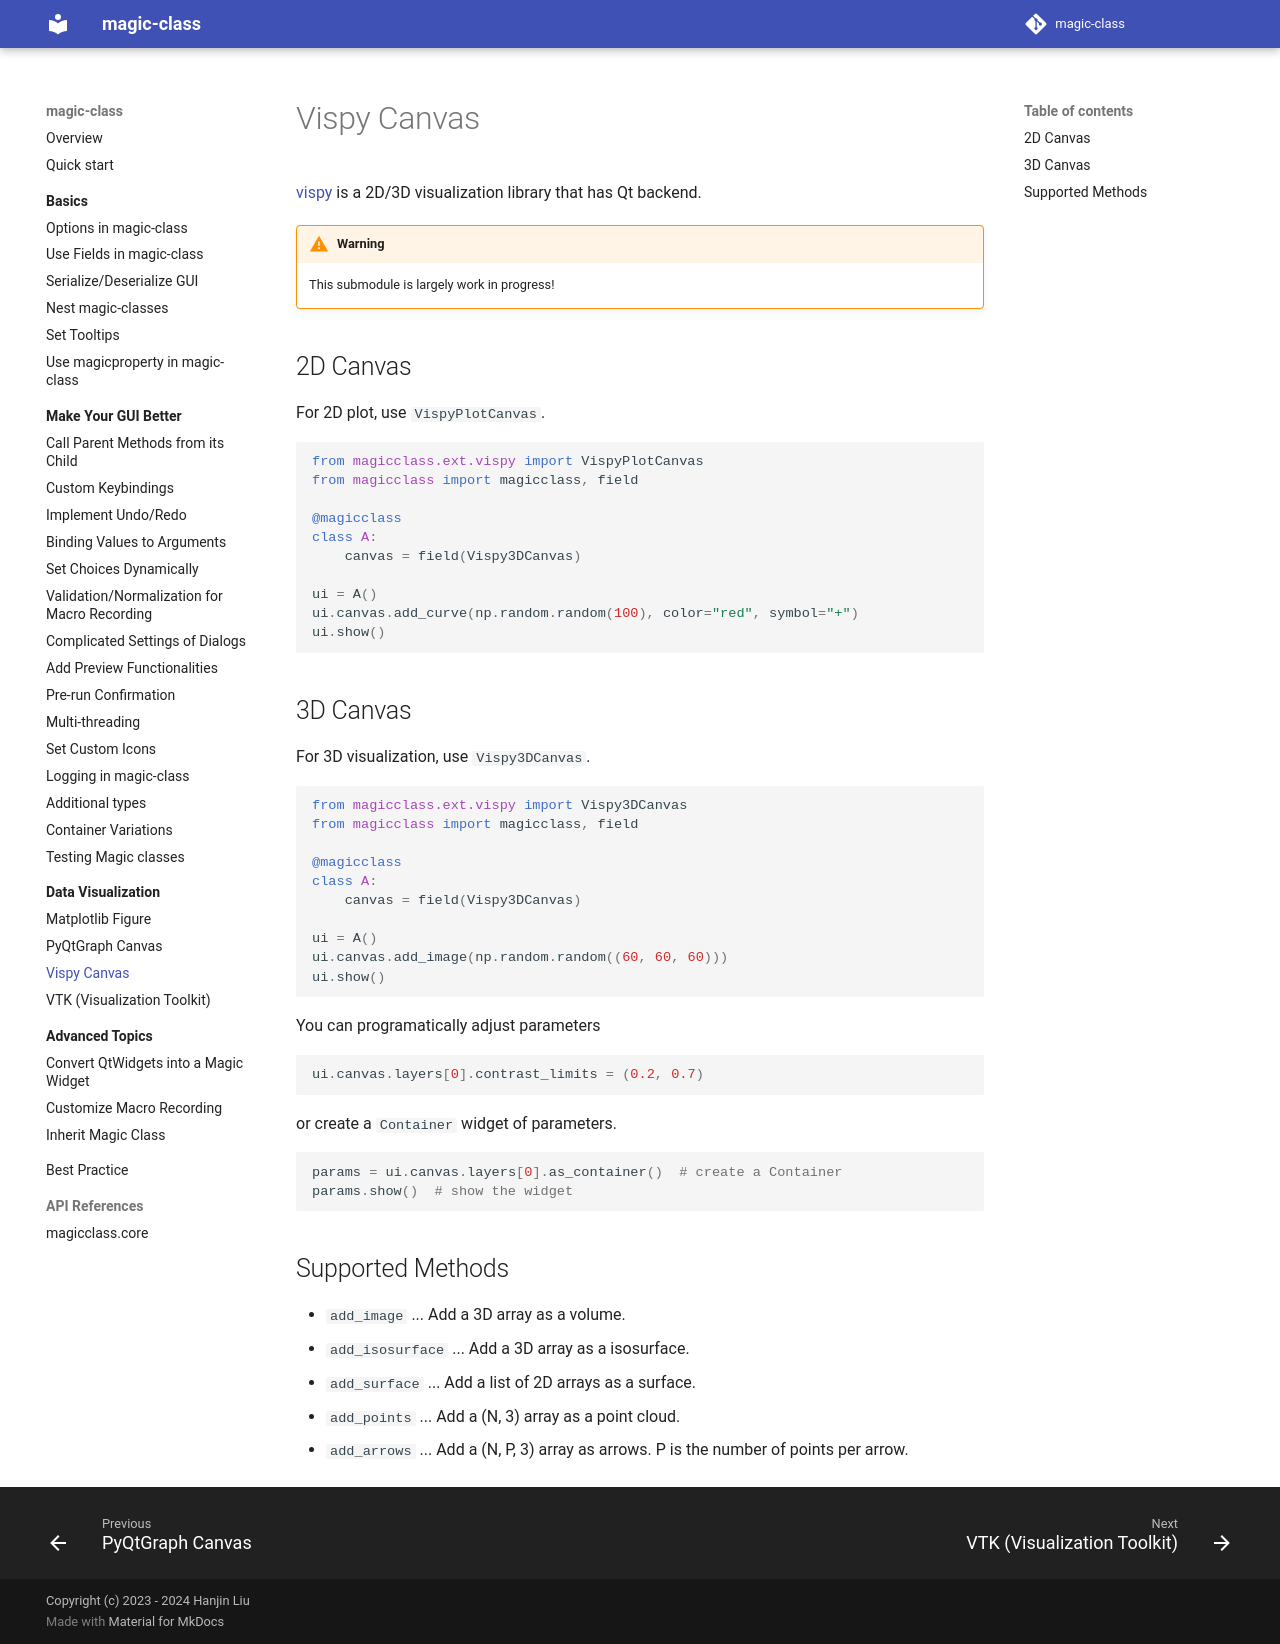

repository: hanjinliu/magic-class · page: visualization/vispy/index.html · generator: mkdocs

# Vispy Canvas

[vispy](https://github.com/vispy/vispy) is a 2D/3D visualization library
that has Qt backend.

!!! warning
    This submodule is largely work in progress!

## 2D Canvas

For 2D plot, use `VispyPlotCanvas`.

``` python
from magicclass.ext.vispy import VispyPlotCanvas
from magicclass import magicclass, field

@magicclass
class A:
    canvas = field(Vispy3DCanvas)

ui = A()
ui.canvas.add_curve(np.random.random(100), color="red", symbol="+")
ui.show()
```

## 3D Canvas

For 3D visualization, use `Vispy3DCanvas`.

``` python
from magicclass.ext.vispy import Vispy3DCanvas
from magicclass import magicclass, field

@magicclass
class A:
    canvas = field(Vispy3DCanvas)

ui = A()
ui.canvas.add_image(np.random.random((60, 60, 60)))
ui.show()
```

You can programatically adjust parameters

``` python
ui.canvas.layers[0].contrast_limits = (0.2, 0.7)
```

or create a `Container` widget of parameters.

``` python
params = ui.canvas.layers[0].as_container()  # create a Container
params.show()  # show the widget
```

## Supported Methods

- `add_image` ... Add a 3D array as a volume.
- `add_isosurface` ... Add a 3D array as a isosurface.
- `add_surface` ... Add a list of 2D arrays as a surface.
- `add_points` ... Add a (N, 3) array as a point cloud.
- `add_arrows` ... Add a (N, P, 3) array as arrows. P is the number of points per arrow.
